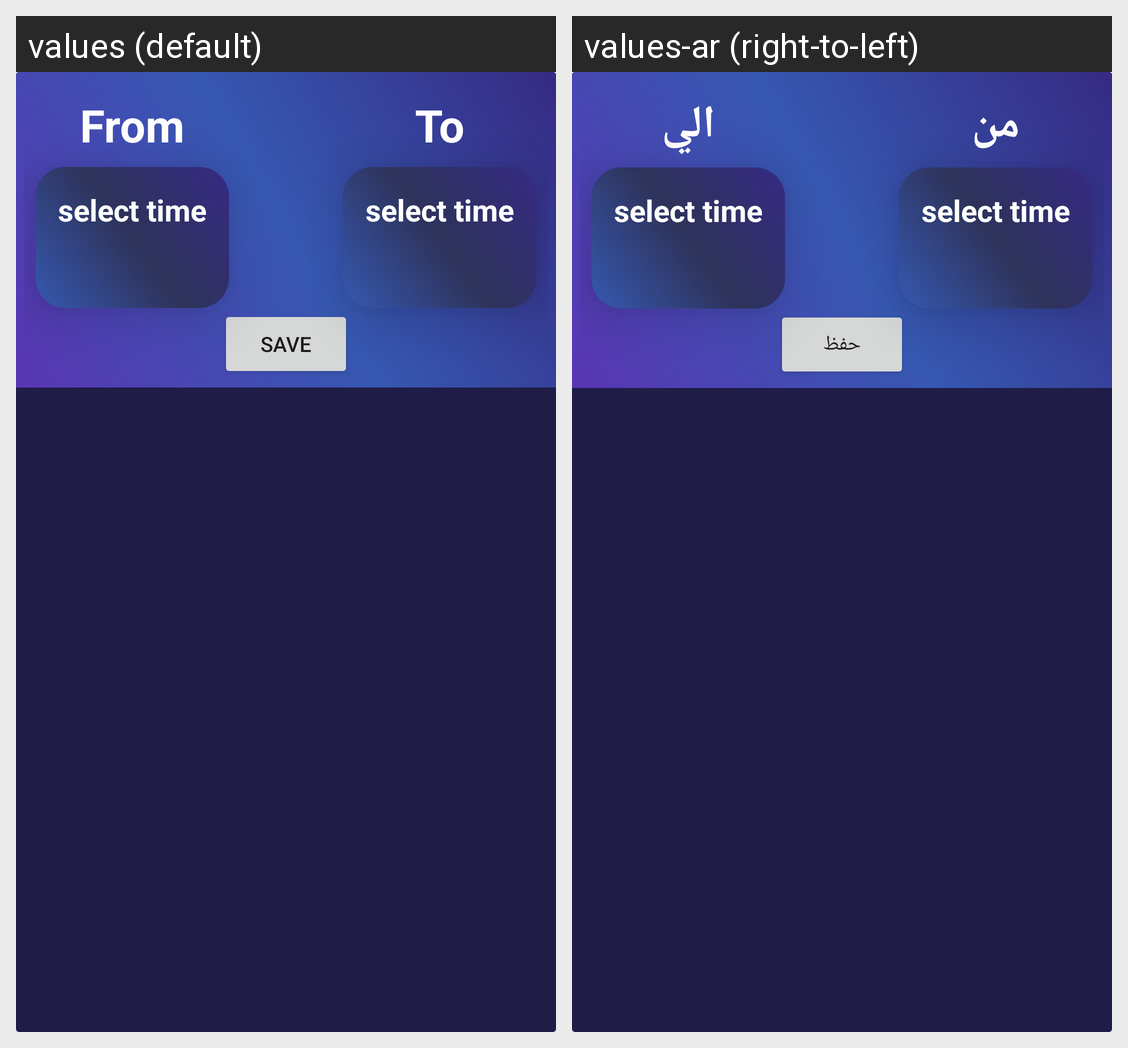

Strings drawn on this Android screen and how each of the app's shown locales translates them:
Android screen res/layout/alert_dialog.xml rendered under 2 locales, left to right: values (default), values-ar (right-to-left). Device: Nexus 5 (rendered at 1080×1920; each locale shown at half size, 540×960, under a caption strip naming it); theme Theme.WeatherVue.
Strings drawn on this screen, with the default value and each locale's value (text and hints the layout hard-codes, and strings that could not be matched under every locale, appear in the picture but are not listed):

select_time
  values: select time
  values-ar: select time

from
  values: From
  values-ar: من

to
  values: To
  values-ar: الي

save
  values: save
  values-ar: حفظ
